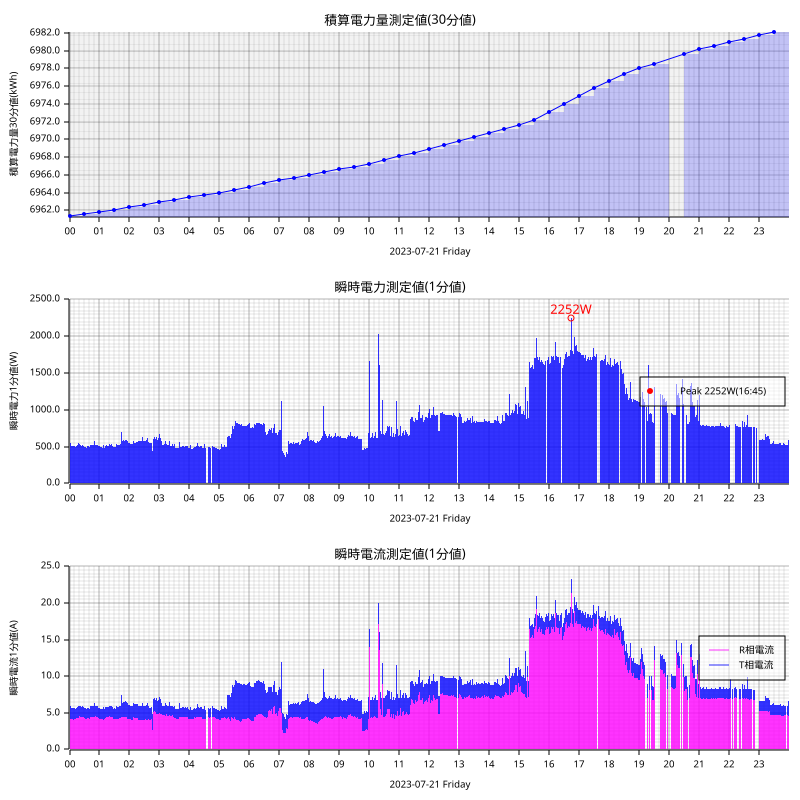

Values plotted in this chart, from the file beside it:
measured_at, sensor_id, message_id, cumlative_kwh, instant_watt, instant_ampere_R, instant_ampere_T
2023-07-21T00:00:00+09:00, smartmeter, 153205, , 520.0, , 
2023-07-21T00:00:00+09:00, smartmeter, 153206, , , 4.3, 1.6
2023-07-21T00:00:00+09:00, smartmeter, 153207, 6961, , , 
2023-07-21T00:01:00+09:00, smartmeter, 153208, , 516.0, , 
2023-07-21T00:01:00+09:00, smartmeter, 153209, , , 4.2, 1.6
2023-07-21T00:02:00+09:00, smartmeter, 153210, , 544.0, , 
2023-07-21T00:02:00+09:00, smartmeter, 153211, , , 4.2, 1.8
2023-07-21T00:03:00+09:00, smartmeter, 153212, , 520.0, , 
2023-07-21T00:03:00+09:00, smartmeter, 153213, , , 4.2, 1.6
2023-07-21T00:04:00+09:00, smartmeter, 153214, , 512.0, , 
2023-07-21T00:04:00+09:00, smartmeter, 153215, , , 4.1, 1.6
2023-07-21T00:05:00+09:00, smartmeter, 153216, , 512.0, , 
2023-07-21T00:05:00+09:00, smartmeter, 153217, , , 4.1, 1.6
2023-07-21T00:06:00+09:00, smartmeter, 153218, , 508.0, , 
2023-07-21T00:06:00+09:00, smartmeter, 153219, , , 4.1, 1.6
2023-07-21T00:07:00+09:00, smartmeter, 153220, , 500.0, , 
2023-07-21T00:07:00+09:00, smartmeter, 153221, , , 4.0, 1.6
2023-07-21T00:08:00+09:00, smartmeter, 153222, , 512.0, , 
2023-07-21T00:08:00+09:00, smartmeter, 153223, , , 4.0, 1.7
2023-07-21T00:09:00+09:00, smartmeter, 153224, , 496.0, , 
2023-07-21T00:09:00+09:00, smartmeter, 153225, , , 4.0, 1.6
2023-07-21T00:10:00+09:00, smartmeter, 153226, , 504.0, , 
2023-07-21T00:10:00+09:00, smartmeter, 153227, , , 4.1, 1.6
2023-07-21T00:11:00+09:00, smartmeter, 153228, , 496.0, , 
2023-07-21T00:11:00+09:00, smartmeter, 153229, , , 4.0, 1.6
2023-07-21T00:12:00+09:00, smartmeter, 153230, , 496.0, , 
2023-07-21T00:12:00+09:00, smartmeter, 153231, , , 4.1, 1.4
2023-07-21T00:13:00+09:00, smartmeter, 153232, , 552.0, , 
2023-07-21T00:13:00+09:00, smartmeter, 153233, , , 4.2, 1.8
2023-07-21T00:14:00+09:00, smartmeter, 153234, , 512.0, , 
2023-07-21T00:14:00+09:00, smartmeter, 153235, , , 4.3, 1.4
2023-07-21T00:15:00+09:00, smartmeter, 153236, , 520.0, , 
2023-07-21T00:15:00+09:00, smartmeter, 153237, , , 4.4, 1.4
2023-07-21T00:16:00+09:00, smartmeter, 153238, , 524.0, , 
2023-07-21T00:16:00+09:00, smartmeter, 153239, , , 4.3, 1.5
2023-07-21T00:17:00+09:00, smartmeter, 153240, , 520.0, , 
2023-07-21T00:17:00+09:00, smartmeter, 153241, , , 4.3, 1.5
2023-07-21T00:18:00+09:00, smartmeter, 153242, , 544.0, , 
2023-07-21T00:18:00+09:00, smartmeter, 153243, , , 4.3, 1.7
2023-07-21T00:19:00+09:00, smartmeter, 153244, , 516.0, , 
2023-07-21T00:19:00+09:00, smartmeter, 153245, , , 4.3, 1.4
2023-07-21T00:20:00+09:00, smartmeter, 153246, , 532.0, , 
2023-07-21T00:20:00+09:00, smartmeter, 153247, , , 4.6, 1.4
2023-07-21T00:21:00+09:00, smartmeter, 153248, , 512.0, , 
2023-07-21T00:21:00+09:00, smartmeter, 153249, , , 4.4, 1.4
2023-07-21T00:22:00+09:00, smartmeter, 153250, , 524.0, , 
2023-07-21T00:22:00+09:00, smartmeter, 153251, , , 4.5, 1.4
2023-07-21T00:23:00+09:00, smartmeter, 153252, , 540.0, , 
2023-07-21T00:23:00+09:00, smartmeter, 153253, , , 4.6, 1.4
2023-07-21T00:24:00+09:00, smartmeter, 153254, , 512.0, , 
2023-07-21T00:24:00+09:00, smartmeter, 153255, , , 4.4, 1.4
2023-07-21T00:25:00+09:00, smartmeter, 153256, , 524.0, , 
2023-07-21T00:25:00+09:00, smartmeter, 153257, , , 4.5, 1.4
2023-07-21T00:26:00+09:00, smartmeter, 153258, , 528.0, , 
2023-07-21T00:26:00+09:00, smartmeter, 153259, , , 4.5, 1.4
2023-07-21T00:27:00+09:00, smartmeter, 153260, , 532.0, , 
2023-07-21T00:27:00+09:00, smartmeter, 153261, , , 4.6, 1.4
2023-07-21T00:28:00+09:00, smartmeter, 153262, , 512.0, , 
2023-07-21T00:28:00+09:00, smartmeter, 153263, , , 4.4, 1.4
2023-07-21T00:29:00+09:00, smartmeter, 153264, , 504.0, , 
... 2,732 more rows
